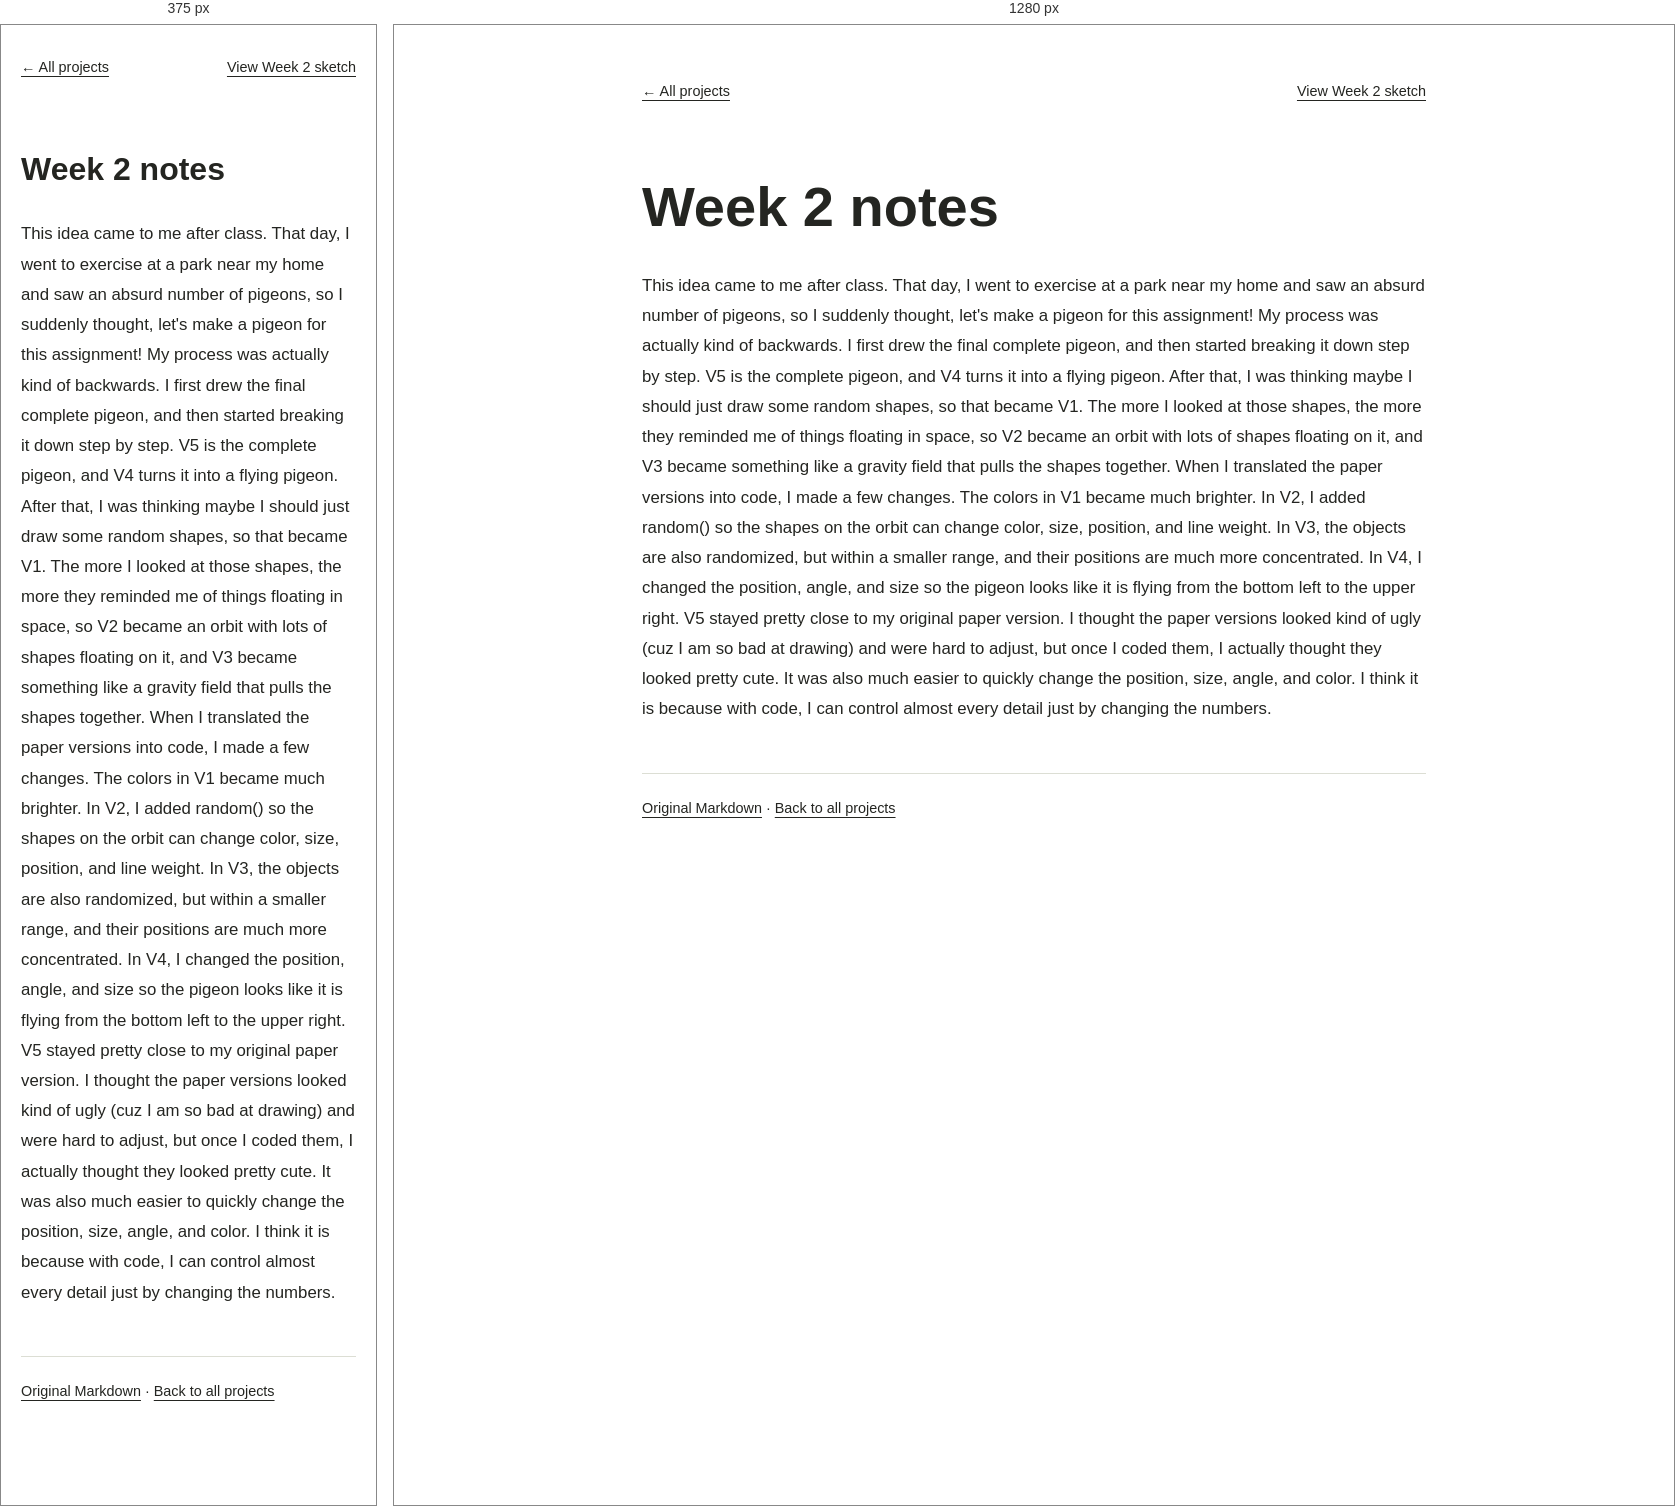
Rendered at 375 px and 1280 px, left to right.

<!-- file: README.html -->
<!doctype html>
<html lang="en">
  <head>
    <meta charset="UTF-8" />
    <meta name="viewport" content="width=device-width, initial-scale=1.0" />
    <meta name="robots" content="noindex" />
    <title>Week 2 notes — Marcus Shih</title>
    <link rel="stylesheet" href="../styles.css" />
  </head>
  <body>
    <main class="notes-page">
      <nav class="notes-nav" aria-label="Notes navigation">
        <a href="../index.html">← All projects</a>
        <a href="index.html">View Week 2 sketch</a>
      </nav>
      <article class="notes-content">
<h1 id="label-Week+2+notes">Week 2 notes</h1>

<p>This idea came to me after class. That day, I went to exercise at a park near my home and saw an absurd number of pigeons, so I suddenly thought, let&#39;s make a pigeon for this assignment! My process was actually kind of backwards. I first drew the final complete pigeon, and then started breaking it down step by step. V5 is the complete pigeon, and V4 turns it into a flying pigeon. After that, I was thinking maybe I should just draw some random shapes, so that became V1. The more I looked at those shapes, the more they reminded me of things floating in space, so V2 became an orbit with lots of shapes floating on it, and V3 became something like a gravity field that pulls the shapes together. When I translated the paper versions into code, I made a few changes. The colors in V1 became much brighter. In V2, I added random() so the shapes on the orbit can change color, size, position, and line weight. In V3, the objects are also randomized, but within a smaller range, and their positions are much more concentrated. In V4, I changed the position, angle, and size so the pigeon looks like it is flying from the bottom left to the upper right. V5 stayed pretty close to my original paper version. I thought the paper versions looked kind of ugly (cuz I am so bad at drawing) and were hard to adjust, but once I coded them, I actually thought they looked pretty cute. It was also much easier to quickly change the position, size, angle, and color. I think it is because with code, I can control almost every detail just by changing the numbers.</p>

      </article>
      <footer class="notes-footer"><a href="README.md">Original Markdown</a> · <a href="../index.html">Back to all projects</a></footer>
    </main>
  </body>
</html>


/* @media block from styles.css */
@media (max-width: 600px) {
  main {
    padding: 32px 20px 48px;
  }
}

/* @media block from styles.css */
@media (max-width: 600px) {
  .note-word {
    font-size: clamp(3.25rem, 14vw, 5rem);
  }

  .note-week,
  .note-caption {
    font-size: clamp(1rem, 4vw, 1.25rem);
  }
}